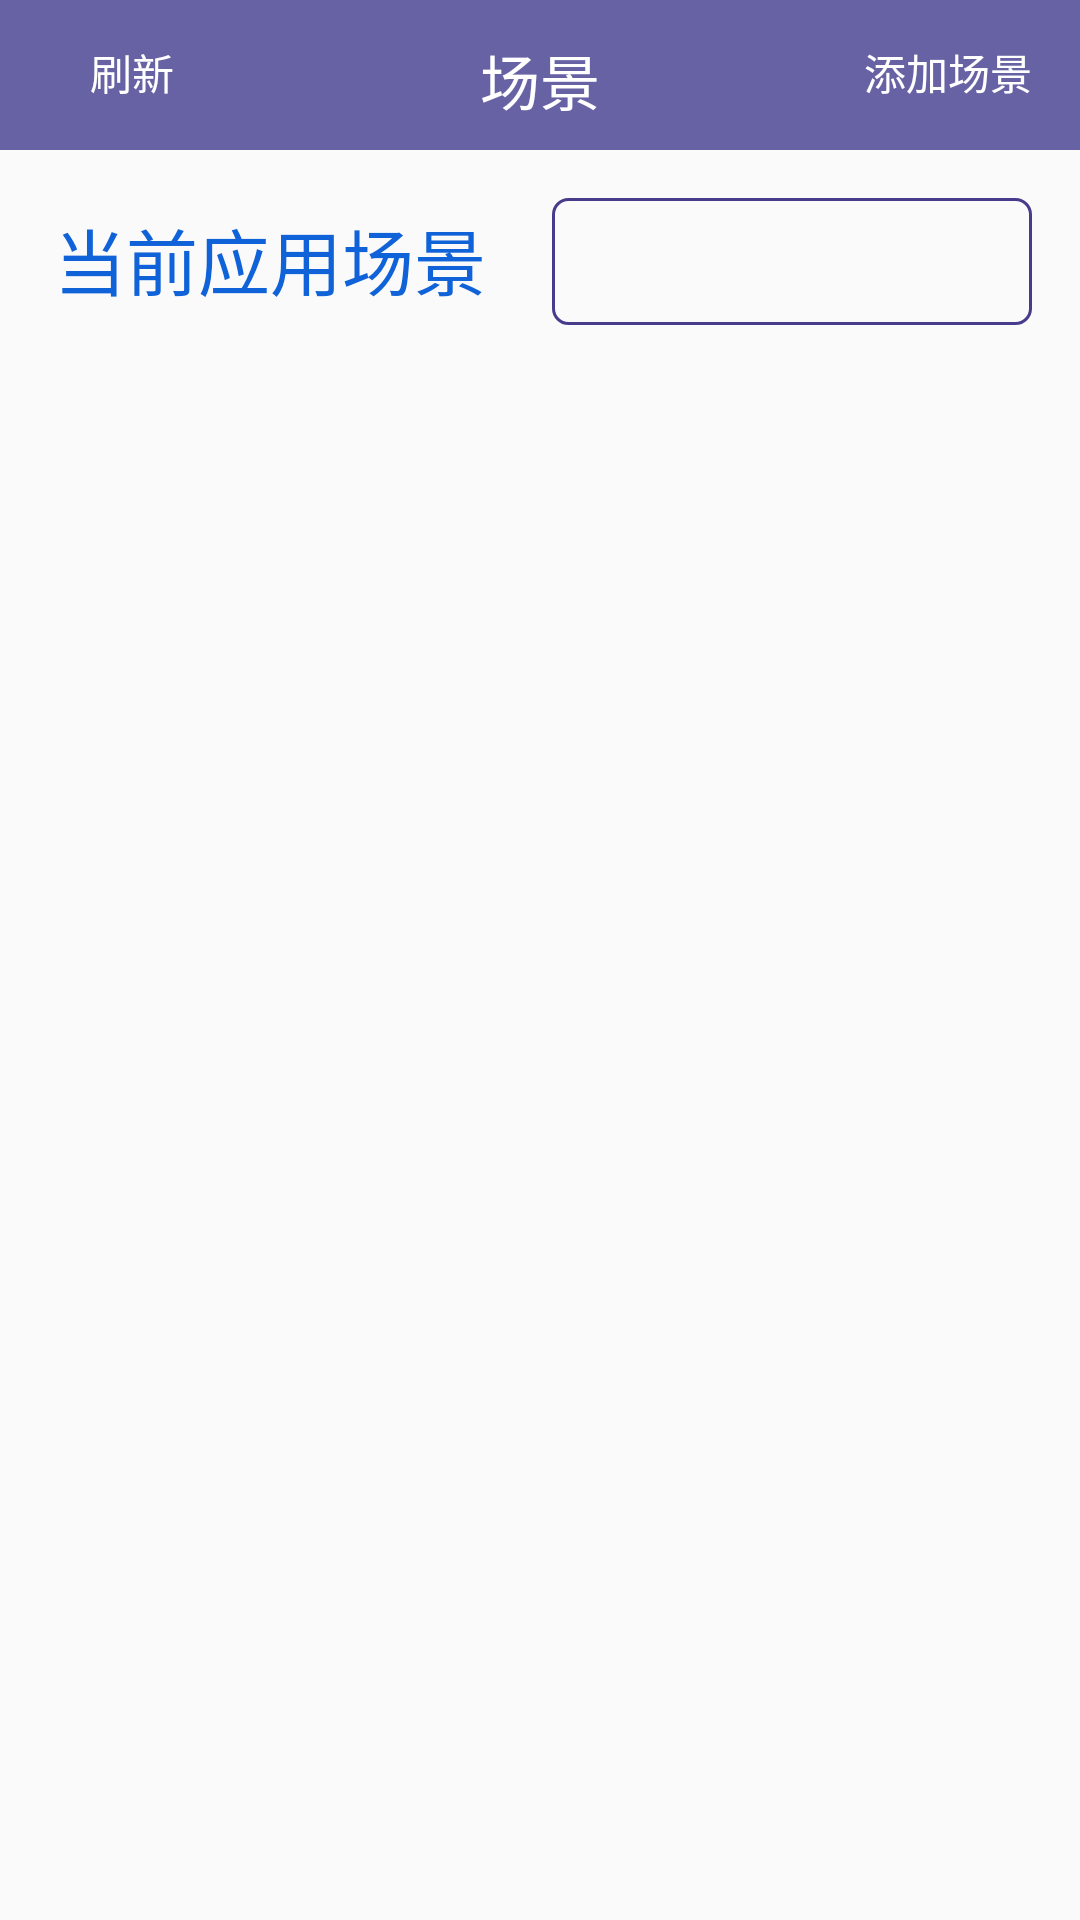

Produce the Android XML layout that renders to this screen, including the resource entries it uses.
<!-- AndroidManifest.xml: application theme AppTheme -->
<!-- res/layout/scene_layout.xml -->
<?xml version="1.0" encoding="utf-8"?>
<RelativeLayout xmlns:android="http://schemas.android.com/apk/res/android"
    android:layout_width="match_parent"
    android:layout_height="match_parent" >

    <include android:layout_width="match_parent"
        android:layout_height="@dimen/title_height"
        layout="@layout/title_layout"
        android:id="@+id/include4" />

    <TextView
        android:layout_width="wrap_content"
        android:layout_height="wrap_content"
        android:layout_centerHorizontal="true"
        android:textColor="#FFFFFF"
        android:textSize="@dimen/title_textsize"
        android:layout_marginTop="@dimen/textview_marginTop"
        android:text="场景"
        android:id="@+id/textView7" />

    <LinearLayout
        android:id="@+id/llSelected"
        android:layout_width="match_parent"
        android:layout_height="wrap_content"
        android:layout_below="@+id/include4"
        android:orientation="horizontal"
        >

        <TextView
            android:layout_width="wrap_content"
            android:layout_height="wrap_content"
            android:textColor="#0f62d7"
            android:text="当前应用场景 "
            android:paddingLeft="2dp"
            android:layout_marginLeft="16dp"
            android:layout_marginTop="16dp"
            android:layout_marginBottom="16dp"
            android:textSize="24sp"
            />


        <TextView
            android:layout_width="wrap_content"
            android:layout_height="wrap_content"
            android:textColor="#de0fb8"
            android:text=""
            android:id="@+id/tvShowInUseScene"
            android:layout_marginLeft="16dp"
            android:layout_marginTop="16dp"
            android:layout_marginBottom="16dp"
            android:layout_marginRight="16dp"
            android:textSize="24sp"
            android:layout_weight="1"
            android:gravity="center"
            android:background="@drawable/current_scene_bg"
            />




    </LinearLayout>

    <ListView
        android:layout_width="wrap_content"
        android:layout_height="wrap_content"
        android:id="@+id/scene_listview"
        android:layout_below="@id/llSelected"
        android:divider="#00000000"
        android:scrollbars="none"
        android:listSelector="@android:color/transparent"
        android:layout_centerHorizontal="true" />

    <Button
        android:layout_width="wrap_content"
        android:layout_height="wrap_content"
        android:text="添加场景"
        android:textColor="#FFFFFF"
        android:id="@+id/btnAddScene"
        android:background="#00000000"
        android:layout_alignParentRight="true"
        android:layout_alignParentEnd="true" />

    <Button
        android:layout_width="wrap_content"
        android:layout_height="wrap_content"
        android:text="刷新"
        android:background="#00000000"
        android:textColor="#FFFFFF"
        android:id="@+id/btnRefreshSceneSetting"
        android:layout_alignParentTop="true"
        android:layout_alignParentLeft="true"
        android:layout_alignParentStart="true" />


</RelativeLayout>
<!-- res/layout/title_layout.xml (included above) -->
<?xml version="1.0" encoding="utf-8"?>
<FrameLayout xmlns:android="http://schemas.android.com/apk/res/android"
    android:orientation="vertical" android:layout_width="match_parent"
    android:layout_height="@dimen/title_height"
    android:background="#6762A4"
    android:id="@+id/title_bar"
    >


</FrameLayout>
    
<!-- resources referenced by this layout -->
<resources>
  <dimen name="textview_marginTop">12dp</dimen>
  <dimen name="title_height">50dp</dimen>
  <dimen name="title_textsize">20sp</dimen>
  <!-- drawable current_scene_bg (drawable) -->
  <?xml version="1.0" encoding="utf-8"?>
  <selector xmlns:android="http://schemas.android.com/apk/res/android">
      <item >
          <shape android:shape="rectangle">
              <stroke android:color="#473C8B" android:width="1dp"/>
              <corners android:radius="5dp" />
              <padding
                  android:left="5dp"
                  android:top="5dp"
                  android:right="5dp"
                  android:bottom="5dp"
                  />
          </shape>
      </item>
  </selector>
  <style name="AppTheme" parent="Theme.AppCompat.Light.NoActionBar">
          
          <item name="colorPrimary">@color/colorPrimary</item>
          <item name="colorPrimaryDark">@color/colorPrimaryDark</item>
          <item name="colorAccent">@color/colorAccent</item>
          <item name="android:windowAnimationStyle">@style/AnimationActivity</item>
      </style>
  <color name="colorPrimary">#3F51B5</color>
  <color name="colorPrimaryDark">#303F9F</color>
  <color name="colorAccent">#FF4081</color>
  <style name="AnimationActivity" parent="@android:style/Animation.Activity" type="text/css">
          <item name="android:activityOpenEnterAnimation">@anim/push_left_in</item>
          <item name="android:activityOpenExitAnimation">@anim/push_left_out</item>
          <item name="android:activityCloseEnterAnimation">@anim/push_right_in</item>
          <item name="android:activityCloseExitAnimation">@anim/push_right_out</item>
      </style>
</resources>
